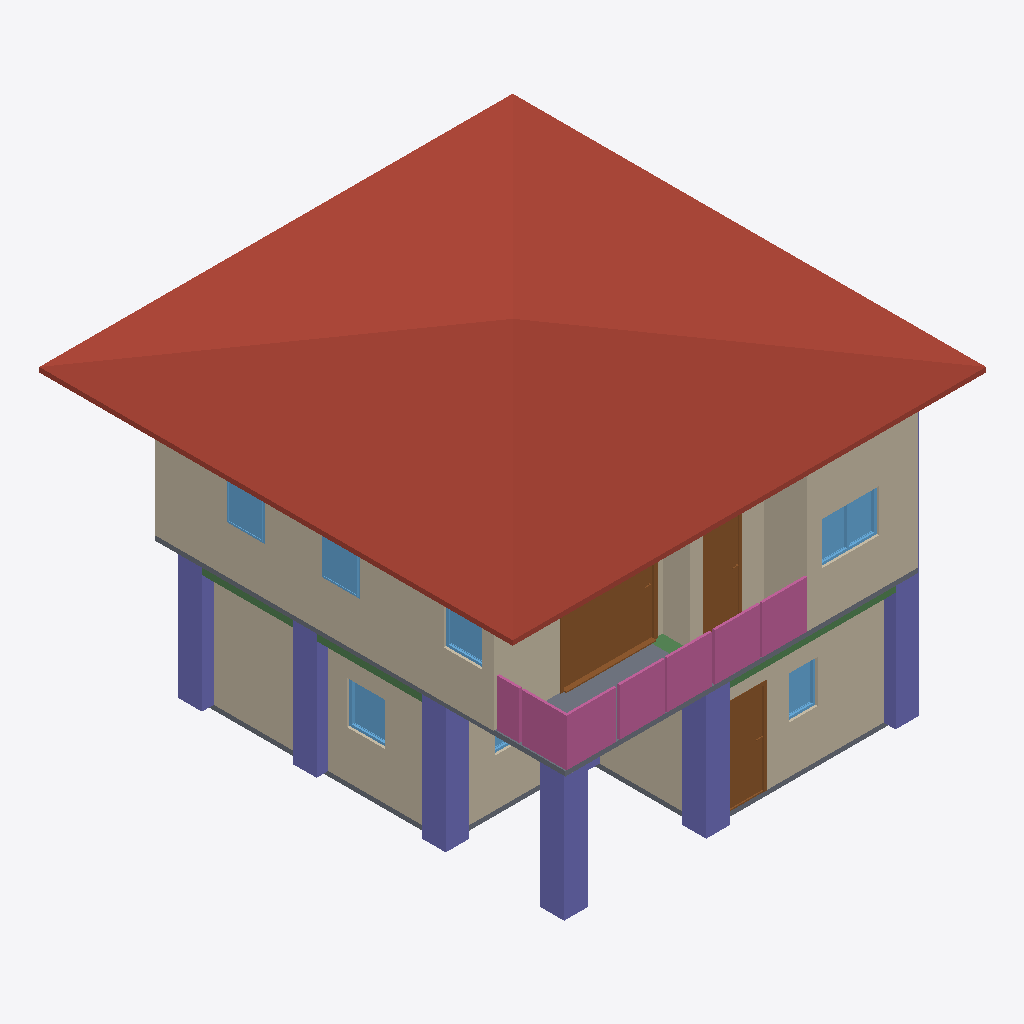
Isometric view of an IFC building model (IFC-SPF (STEP), schema IFC4, length unit metre), seen from the south-west, elements coloured by IFC class: 10 walls (beige), 8 columns (violet), 7 windows (light blue), 4 railings (pink), 3 doors (brown), 3 beams (green), 2 slabs (grey), 1 roof (red-brown).
Extent 10.0 m × 10.0 m × 7.1 m (x, y, z). Storeys (3): GF at 0.00 m; 2F at 3.00 m; ROOF at 6.00 m. Elements (112): 27 IfcWall, 24 IfcColumn, 16 IfcRailing, 15 IfcBeam, 10 IfcDoor, 9 IfcWindow, 7 IfcSlab, 2 IfcStairFlight, 1 IfcCovering, 1 IfcRoof.

HEADER;
FILE_DESCRIPTION(('ViewDefinition[DesignTransferView]'),'2;1');
FILE_NAME('s05-activity.ifc','2026-10-07T15:49:31+08:00',(''),(''),'IfcOpenShell 0.8.5-post1','Bonsai 0.8.5-post1','Nobody');
FILE_SCHEMA(('IFC4'));
ENDSEC;
DATA;
#1=IFCPROJECT('1IUzXrMWr1zQRY5O5W7uGL',$,'My Project',$,$,$,$,(#10,#22),#5);
#27=IFCSITE('1jHhmAtr5CJR3Biy$fm_OU',$,'My Site',$,$,#50,$,$,$,$,$,$,$,$);
#33=IFCBUILDING('17xI3WGMfFUwdTD9NqPrMc',$,'My Building',$,$,#56,$,$,$,$,$,$);
#39=IFCBUILDINGSTOREY('2cIWdJRrX2w9pzrNxfcdn6',$,'2F',$,$,#10836,$,$,$,$);
#63=IFCBUILDINGSTOREY('2PzZj_0j90KBhXZPOhxdd$',$,'GF',$,$,#79,$,$,$,$);
#3758=IFCBUILDINGSTOREY('1fXglo8rbCeeq8EphfoZ2S',$,'ROOF',$,$,#10921,$,$,$,$);
#10207=IFCROOF('1wqhpJ8cz8F9IZ9hoKr2RJ',$,'Roof',$,$,#10931,#10216,$,$);
#4986=IFCWALL('2mxy4r27H2Pxe9CU4b8_mz',$,'Wall',$,$,#10851,#4992,$,$);
#260=IFCWALL('04n$bsr4T6PeIeXRIMP65Y',$,'Wall',$,$,#535,#266,$,$);
#5447=IFCWALL('2VS$VwiZ9D2QLHGbeZeTsl',$,'Wall',$,$,#10881,#5453,$,$);
#94=IFCWALL('0JgttBVirA$R1YJ7Z9cfrU',$,'Wall',$,$,#1226,#102,$,$);
#10107=IFCDOOR('1AOHCItsL1beWd0_7Pxafz',$,'Door',$,$,#10831,#10116,$,2.0,2.0,$,.SLIDING_TO_RIGHT.,$);
#15203=IFCCOLUMN('0mcLIlaOz7Huyjzi4f90fW',$,'Column',$,$,#15239,#15214,$,$);
#14237=IFCCOLUMN('3svMhc9bT6oglqgNXZOnZe',$,'Column',$,$,#14245,#14249,$,$);
#14326=IFCCOLUMN('0OCHasHO1FRfFCEZNz8Jkb',$,'Column',$,$,#14333,#14337,$,$);
#6351=IFCSLAB('2tUD97PL9FVO5LDsXhVDn3',$,'Slab',$,$,#10916,#6365,$,$);
#11487=IFCRAILING('2CGxqRS6XEoPnLDPwsqMBW',$,'Railing',$,$,#11513,#11496,$,$);
#11598=IFCRAILING('3taBKX6t10cuCUtWlBBrN4',$,'Railing',$,$,#12033,#11611,$,$);
#14304=IFCCOLUMN('33Ik3fgH9ETu7Z6NwCb4lH',$,'Column',$,$,#14311,#14315,$,$);
#14348=IFCCOLUMN('0WF0qmtPnCvB698uls1gch',$,'Column',$,$,#14396,#14359,$,$);
#14260=IFCCOLUMN('1fA27Wx5f0ZwWxMpC6EPtw',$,'Column',$,$,#14267,#14271,$,$);
#310=IFCWALL('0SGC3qaxf7RfMupk9gGOKm',$,'Wall',$,$,#599,#316,$,$);
#285=IFCWALL('3UCXXVUnDEMwube65kRROI',$,'Wall',$,$,#567,#291,$,$);
#5409=IFCWALL('2qyLS4oqnAT9C7DcAlms3L',$,'Wall',$,$,#10871,#5415,$,$);
#12153=IFCRAILING('0m3Cp6Y8v51Q$smlpZXDmx',$,'Railing',$,'FRAMELESS_PANEL',#12215,#12162,$,.USERDEFINED.);
#5011=IFCWALL('1MX8KrSnzA5fIBO$7Rw8F1',$,'Wall',$,$,#10856,#5017,$,$);
#1404=IFCDOOR('3kJZL6yNb0tAv7gVCHSB5u',$,'Door',$,$,#1953,#1413,$,2.0,0.8999999761581421,$,$,$);
#7637=IFCDOOR('2UndGvkwH5kwztQ7USgxD3',$,'Door',$,$,#7935,#7646,$,2.0,0.8226578235626221,$,.SINGLE_SWING_LEFT.,$);
#5061=IFCWALL('2jkknWNDHEshdapUjq7lwS',$,'Wall',$,$,#10866,#5067,$,$);
#11672=IFCRAILING('04B$g_7BfB4RdOKCyQlmVM',$,'Railing',$,'FRAMELESS_PANEL',#12038,#11681,$,.USERDEFINED.);
#1273=IFCSLAB('0IzSlQHEb5jQ3jwJWQbyIa',$,'Slab',$,$,#1281,#1288,$,$);
#9572=IFCWINDOW('2oKRBawhj69gcMMNIAXzHI',$,'Window',$,$,#9799,#9581,$,0.8999999761581421,1.2000000476837158,$,.DOUBLE_PANEL_VERTICAL.,$);
#5036=IFCWALL('3QNV7QVCH6U9tcFFumGyHd',$,'Wall',$,$,#10861,#5042,$,$);
#3212=IFCWINDOW('3uGcoC7ILFiQFqTDdLP68B',$,'Window',$,$,#10327,#3221,$,0.8999999761581421,0.800000011920929,$,.SINGLE_PANEL.,$);
#8576=IFCWINDOW('0WTs5qIa1ErvrhUnZKaXG0',$,'Window',$,$,#8640,#8585,$,0.8999999761581421,0.800000011920929,$,$,$);
#8836=IFCWINDOW('3IIy8WLG50ofBlP0S7JSsS',$,'Window',$,$,#8900,#8845,$,0.8999999761581421,0.800000011920929,$,$,$);
#14608=IFCBEAM('1W5AEPa0PD$9aBmF_$UB$9',$,'Beam',$,$,#14615,#14619,$,$);
#8321=IFCWINDOW('2xFjv86pX4HuejSmS68IhW',$,'Window',$,$,#8494,#8330,$,0.8999999761581421,0.800000011920929,$,.SINGLE_PANEL.,$);
#2457=IFCWINDOW('3fN8uYyk55de$UPNznqJGf',$,'Window',$,$,#2817,#2466,$,0.8999999761581421,0.6000000238418579,$,$,$);
#14733=IFCBEAM('3y49GA5_T8OB1E8w1CMMZP',$,'Beam',$,$,#14740,#14744,$,$);
#14586=IFCBEAM('2TlX0lNv914haiv_0GggtJ',$,'Beam',$,$,#14593,#14597,$,$);
#14760=IFCCOLUMN('0lSJOD9oP0RPVZD6EjuWj3',$,'Column',$,$,#14767,#14771,$,$);
#2883=IFCWINDOW('3rsOWDiaDFAQyU$4jfgcPh',$,'Window',$,$,#10475,#2892,$,0.8999999761581421,1.2000000476837158,$,.DOUBLE_PANEL_VERTICAL.,$);
#14456=IFCCOLUMN('2EqWYMY_f0AxGZ6UnP9tKx',$,'Column',$,$,#14482,#14467,$,$);
ENDSEC;
